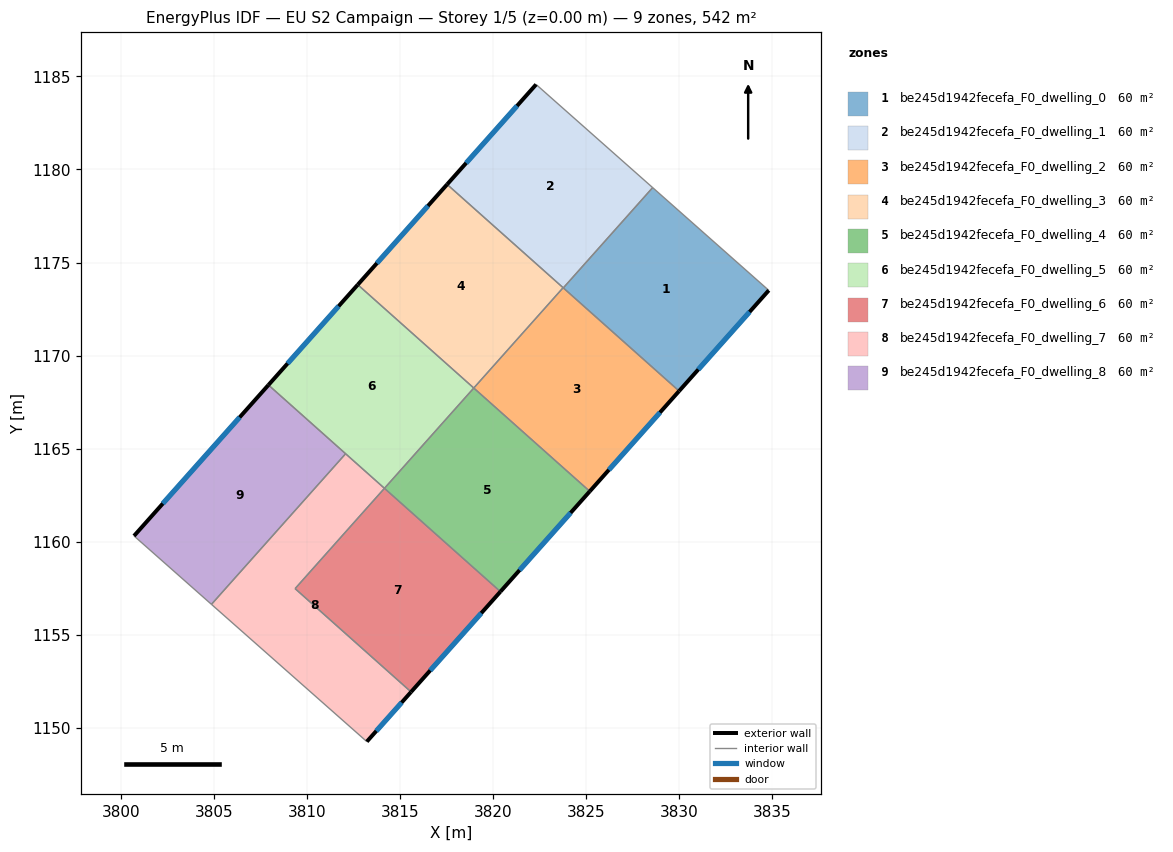
=== STOREY PLAN SPEC (per zone: floor XY polygon, exterior-wall plan segments, windows/doors) ===
zone 1: be245d1942fecefa_F0_dwelling_0  (60.2 m²)
  floor: (3834.80, 1173.50) (3829.98, 1168.10) (3823.77, 1173.64) (3828.57, 1179.02)
  exterior wall: (3829.98, 1168.10) – (3834.80, 1173.50)  [7.2 m]
    window: (3831.02, 1169.26) – (3833.77, 1172.35)  [7.1 m²]
  interior walls: 3
zone 2: be245d1942fecefa_F0_dwelling_1  (60.2 m²)
  floor: (3828.57, 1179.02) (3823.77, 1173.64) (3817.52, 1179.20) (3822.30, 1184.56)
  exterior wall: (3822.30, 1184.56) – (3817.52, 1179.20)  [7.2 m]
    window: (3821.28, 1183.41) – (3818.55, 1180.35)  [7.0 m²]
  interior walls: 4
zone 3: be245d1942fecefa_F0_dwelling_2  (60.2 m²)
  floor: (3829.98, 1168.10) (3825.19, 1162.71) (3818.96, 1168.26) (3823.76, 1173.65)
  exterior wall: (3825.19, 1162.71) – (3829.98, 1168.10)  [7.2 m]
    window: (3826.21, 1163.86) – (3828.96, 1166.94)  [7.1 m²]
  interior walls: 4
zone 4: be245d1942fecefa_F0_dwelling_3  (60.2 m²)
  floor: (3823.76, 1173.65) (3818.96, 1168.26) (3812.72, 1173.81) (3817.52, 1179.20)
  exterior wall: (3817.52, 1179.20) – (3812.72, 1173.81)  [7.2 m]
    window: (3816.50, 1178.04) – (3813.75, 1174.96)  [7.1 m²]
  interior walls: 3
zone 5: be245d1942fecefa_F0_dwelling_4  (60.2 m²)
  floor: (3825.19, 1162.71) (3820.39, 1157.32) (3814.16, 1162.87) (3818.96, 1168.26)
  exterior wall: (3820.39, 1157.32) – (3825.19, 1162.71)  [7.2 m]
    window: (3821.42, 1158.48) – (3824.16, 1161.56)  [7.1 m²]
  interior walls: 3
zone 6: be245d1942fecefa_F0_dwelling_5  (60.2 m²)
  floor: (3818.96, 1168.26) (3814.16, 1162.87) (3807.93, 1168.42) (3812.72, 1173.81)
  exterior wall: (3812.72, 1173.81) – (3807.93, 1168.42)  [7.2 m]
    window: (3811.70, 1172.66) – (3808.95, 1169.58)  [7.1 m²]
  interior walls: 4
zone 7: be245d1942fecefa_F0_dwelling_6  (60.2 m²)
  floor: (3820.39, 1157.32) (3815.59, 1151.93) (3809.36, 1157.48) (3814.16, 1162.87)
  exterior wall: (3815.59, 1151.93) – (3820.39, 1157.32)  [7.2 m]
    window: (3816.62, 1153.09) – (3819.36, 1156.17)  [7.1 m²]
  interior walls: 3
zone 8: be245d1942fecefa_F0_dwelling_7  (60.2 m²)
  floor: (3814.16, 1162.87) (3809.36, 1157.48) (3815.59, 1151.93) (3813.21, 1149.27) (3804.87, 1156.64) (3812.07, 1164.73)
  exterior wall: (3813.21, 1149.27) – (3815.59, 1151.93)  [3.6 m]
    window: (3813.72, 1149.84) – (3815.08, 1151.36)  [3.5 m²]
  interior walls: 5
zone 9: be245d1942fecefa_F0_dwelling_8  (60.2 m²)
  floor: (3812.07, 1164.73) (3804.87, 1156.64) (3800.71, 1160.32) (3807.93, 1168.42)
  exterior wall: (3807.93, 1168.42) – (3800.71, 1160.32)  [10.9 m]
    window: (3806.38, 1166.69) – (3802.25, 1162.05)  [10.6 m²]
  interior walls: 3

=== DERIVED (storey summary) ===
Building: EU S2 Campaign
Storey: 1 of 5  (floor level z = 0.00 m)
Storey gross floor area: 541.8 m²
Zones on this storey: 9
  - be245d1942fecefa_F0_dwelling_0: floor 60.2 m²; exterior wall 7.2 m (21.7 m²); 1 window(s) 7.1 m²; WWR 32.7%
  - be245d1942fecefa_F0_dwelling_1: floor 60.2 m²; exterior wall 7.2 m (21.6 m²); 1 window(s) 7.0 m²; WWR 32.7%
  - be245d1942fecefa_F0_dwelling_2: floor 60.2 m²; exterior wall 7.2 m (21.6 m²); 1 window(s) 7.1 m²; WWR 32.7%
  - be245d1942fecefa_F0_dwelling_3: floor 60.2 m²; exterior wall 7.2 m (21.6 m²); 1 window(s) 7.1 m²; WWR 32.7%
  - be245d1942fecefa_F0_dwelling_4: floor 60.2 m²; exterior wall 7.2 m (21.6 m²); 1 window(s) 7.1 m²; WWR 32.7%
  - be245d1942fecefa_F0_dwelling_5: floor 60.2 m²; exterior wall 7.2 m (21.6 m²); 1 window(s) 7.1 m²; WWR 32.7%
  - be245d1942fecefa_F0_dwelling_6: floor 60.2 m²; exterior wall 7.2 m (21.6 m²); 1 window(s) 7.1 m²; WWR 32.7%
  - be245d1942fecefa_F0_dwelling_7: floor 60.2 m²; exterior wall 3.6 m (10.7 m²); 1 window(s) 3.5 m²; WWR 32.7%
  - be245d1942fecefa_F0_dwelling_8: floor 60.2 m²; exterior wall 10.9 m (32.6 m²); 1 window(s) 10.6 m²; WWR 32.7%
Zone adjacency (shared interzone walls):
  - be245d1942fecefa_F0_dwelling_0 ↔ be245d1942fecefa_F0_dwelling_1
  - be245d1942fecefa_F0_dwelling_0 ↔ be245d1942fecefa_F0_dwelling_2
  - be245d1942fecefa_F0_dwelling_1 ↔ be245d1942fecefa_F0_dwelling_2
  - be245d1942fecefa_F0_dwelling_1 ↔ be245d1942fecefa_F0_dwelling_3
  - be245d1942fecefa_F0_dwelling_2 ↔ be245d1942fecefa_F0_dwelling_3
  - be245d1942fecefa_F0_dwelling_2 ↔ be245d1942fecefa_F0_dwelling_4
  - be245d1942fecefa_F0_dwelling_3 ↔ be245d1942fecefa_F0_dwelling_5
  - be245d1942fecefa_F0_dwelling_4 ↔ be245d1942fecefa_F0_dwelling_5
  - be245d1942fecefa_F0_dwelling_4 ↔ be245d1942fecefa_F0_dwelling_6
  - be245d1942fecefa_F0_dwelling_5 ↔ be245d1942fecefa_F0_dwelling_7
  - be245d1942fecefa_F0_dwelling_5 ↔ be245d1942fecefa_F0_dwelling_8
  - be245d1942fecefa_F0_dwelling_6 ↔ be245d1942fecefa_F0_dwelling_7
  - be245d1942fecefa_F0_dwelling_7 ↔ be245d1942fecefa_F0_dwelling_8